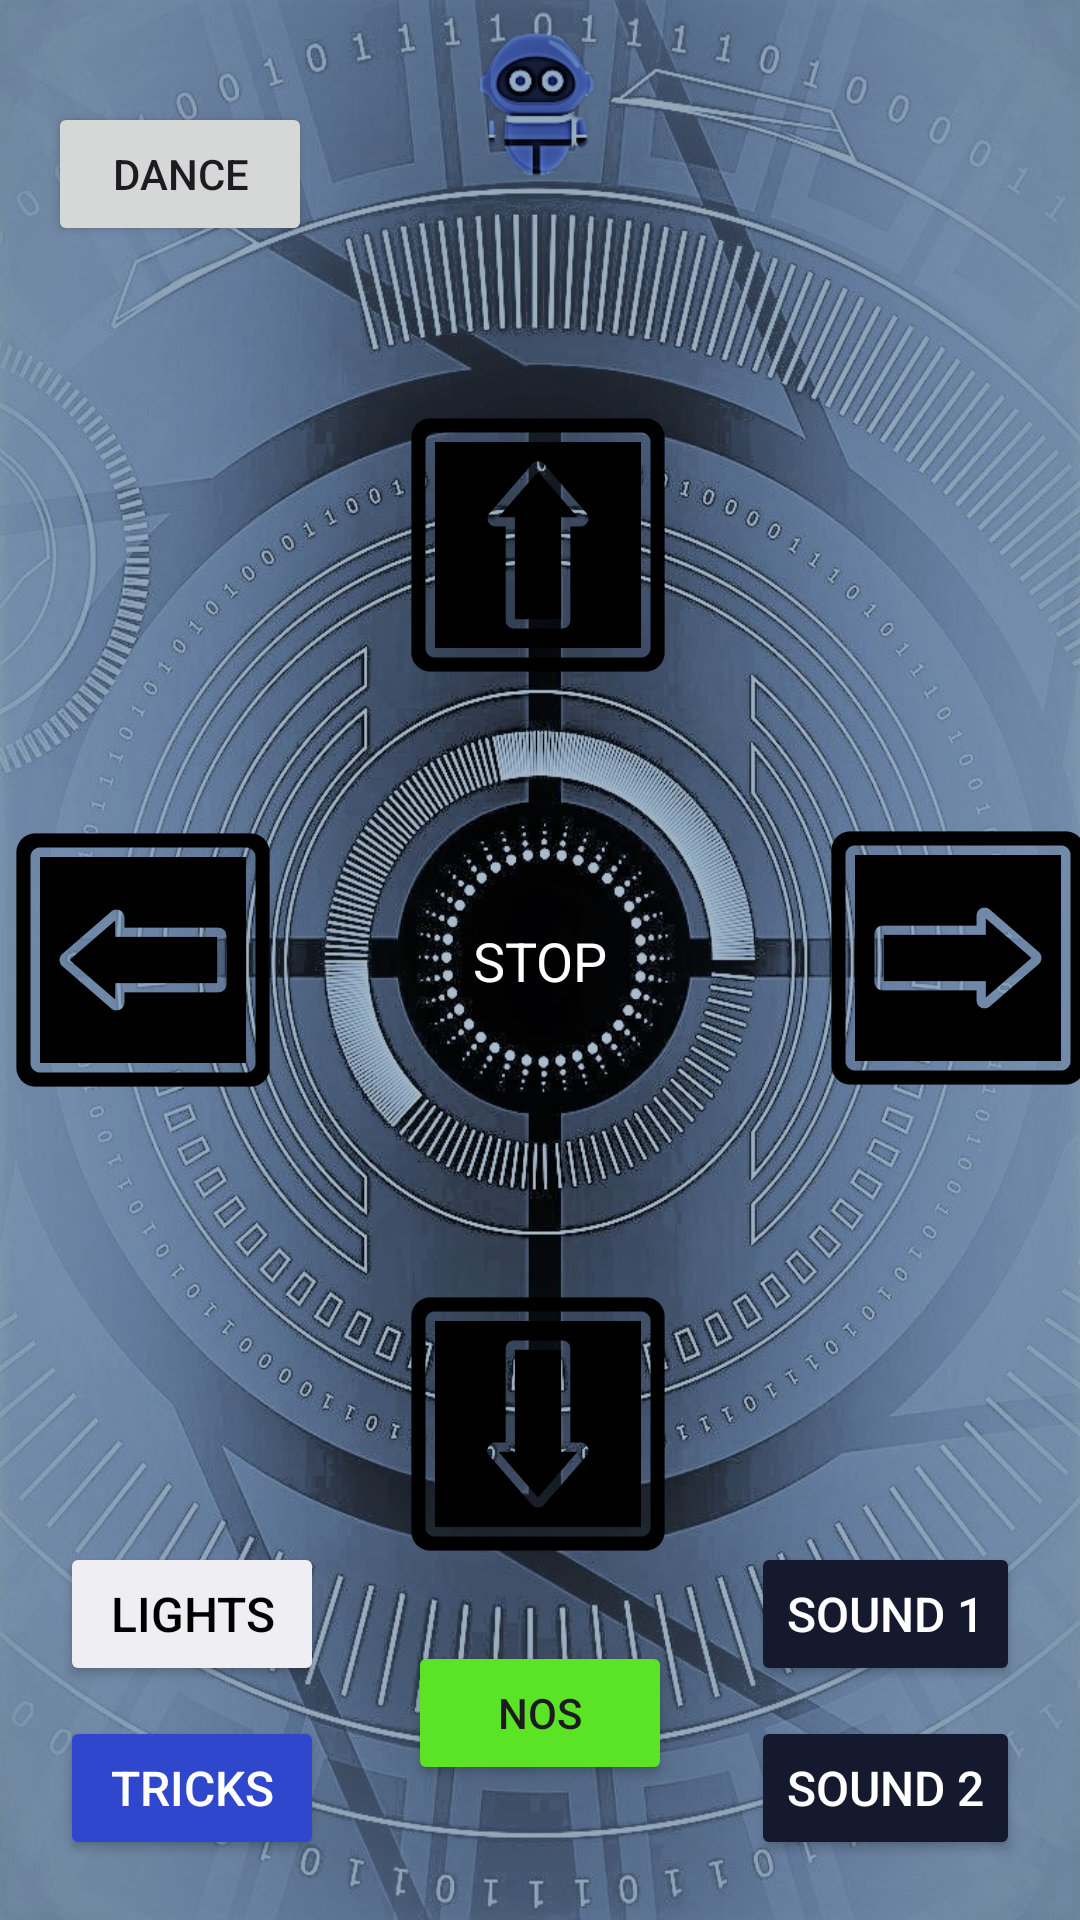

Reconstruct the res/layout file that produces this screen, plus the resources it refers to.
<!-- AndroidManifest.xml: application theme Theme.Maqueen -->
<!-- res/layout/activity_main.xml -->
<?xml version="1.0" encoding="utf-8"?>
<androidx.constraintlayout.widget.ConstraintLayout xmlns:android="http://schemas.android.com/apk/res/android"
    xmlns:app="http://schemas.android.com/apk/res-auto"
    xmlns:tools="http://schemas.android.com/tools"
    android:layout_width="match_parent"
    android:layout_height="match_parent"
    android:background="@drawable/wallpaper"
    tools:context=".MainActivity">

    <Button
        android:id="@+id/btnSound1"
        android:layout_width="wrap_content"
        android:layout_height="wrap_content"
        android:layout_marginEnd="20dp"
        android:layout_marginBottom="10dp"
        android:text="Sound 1"
        android:textColor="@color/white"
        android:textSize="16sp"
        app:backgroundTint="#15192E"
        app:layout_constraintBottom_toTopOf="@+id/btnSound2"
        app:layout_constraintEnd_toEndOf="parent" />

    <Button
        android:id="@+id/btnSound2"
        android:layout_width="wrap_content"
        android:layout_height="wrap_content"
        android:layout_marginEnd="20dp"
        android:layout_marginBottom="20dp"
        android:text="Sound 2"
        android:textColor="@color/white"
        android:textSize="16sp"
        app:backgroundTint="#15192E"
        app:layout_constraintBottom_toBottomOf="parent"
        app:layout_constraintEnd_toEndOf="parent" />

    <ImageView
        android:id="@+id/btnDown"
        android:layout_width="100dp"
        android:layout_height="100dp"
        android:layout_marginTop="80dp"
        android:src="@drawable/down"
        app:layout_constraintEnd_toEndOf="parent"
        app:layout_constraintHorizontal_bias="0.498"
        app:layout_constraintStart_toStartOf="parent"
        app:layout_constraintTop_toBottomOf="@+id/btnStop" />

    <TextView
        android:id="@+id/btnStop"
        android:layout_width="85dp"
        android:layout_height="49dp"
        android:gravity="center"
        android:text="STOP"
        android:textColor="@color/white"
        android:textSize="18sp"
        app:layout_constraintBottom_toBottomOf="parent"
        app:layout_constraintEnd_toEndOf="parent"
        app:layout_constraintStart_toStartOf="parent"
        app:layout_constraintTop_toTopOf="parent" />

    <ImageView
        android:id="@+id/icon"
        android:layout_width="150dp"
        android:layout_height="0dp"
        android:layout_marginTop="4dp"
        android:layout_marginBottom="484dp"
        android:src="@drawable/icon"
        app:layout_constraintBottom_toTopOf="@+id/btnFull"
        app:layout_constraintEnd_toEndOf="parent"
        app:layout_constraintHorizontal_bias="0.498"
        app:layout_constraintStart_toStartOf="parent"
        app:layout_constraintTop_toTopOf="parent" />

    <ImageView
        android:id="@+id/btnUp"
        android:layout_width="100dp"
        android:layout_height="100dp"
        android:layout_marginBottom="64dp"
        android:src="@drawable/up"
        app:layout_constraintBottom_toTopOf="@+id/btnStop"
        app:layout_constraintEnd_toEndOf="parent"
        app:layout_constraintHorizontal_bias="0.498"
        app:layout_constraintStart_toStartOf="parent" />

    <ImageView
        android:id="@+id/btnLeft"
        android:layout_width="100dp"
        android:layout_height="100dp"
        android:layout_marginEnd="32dp"
        android:src="@drawable/left"
        app:layout_constraintBottom_toBottomOf="parent"
        app:layout_constraintEnd_toStartOf="@+id/btnDown"
        app:layout_constraintTop_toTopOf="parent" />

    <ImageView
        android:id="@+id/btnRight"
        android:layout_width="100dp"
        android:layout_height="100dp"
        android:layout_marginStart="40dp"
        android:src="@drawable/right"
        app:layout_constraintBottom_toBottomOf="parent"
        app:layout_constraintStart_toEndOf="@+id/btnDown"
        app:layout_constraintTop_toTopOf="parent"
        app:layout_constraintVertical_bias="0.499" />

    <Button
        android:id="@+id/btnTricks"
        android:layout_width="wrap_content"
        android:layout_height="wrap_content"
        android:layout_marginStart="20dp"
        android:layout_marginBottom="20dp"
        android:text="Tricks"
        android:textColor="@color/white"
        android:textSize="16sp"
        app:backgroundTint="#2E47CD"
        app:layout_constraintBottom_toBottomOf="parent"
        app:layout_constraintStart_toStartOf="parent" />

    <Button
        android:id="@+id/btnLights"
        android:layout_width="wrap_content"
        android:layout_height="wrap_content"
        android:layout_marginStart="20dp"
        android:layout_marginBottom="10dp"
        android:text="Lights"
        android:textColor="@color/black"
        android:textSize="16sp"
        app:backgroundTint="#EFEFF3"
        app:layout_constraintBottom_toTopOf="@+id/btnTricks"
        app:layout_constraintStart_toStartOf="parent" />

    <Button
        android:id="@+id/btnFull"
        android:layout_width="wrap_content"
        android:layout_height="wrap_content"
        android:layout_marginBottom="45dp"
        android:text="NOS"
        app:backgroundTint="#5AE425"
        app:layout_constraintBottom_toBottomOf="parent"
        app:layout_constraintEnd_toEndOf="parent"
        app:layout_constraintStart_toStartOf="parent"
        app:layout_constraintTop_toBottomOf="@+id/icon" />

    <Button
        android:id="@+id/btnDance"
        android:layout_width="wrap_content"
        android:layout_height="wrap_content"
        android:layout_marginStart="16dp"
        android:layout_marginTop="34dp"
        android:text="Dance"
        app:layout_constraintStart_toStartOf="parent"
        app:layout_constraintTop_toTopOf="parent" />

</androidx.constraintlayout.widget.ConstraintLayout>
<!-- resources referenced by this layout -->
<resources>
  <!-- drawable down: png bitmap (drawable, 7975 bytes) -->
  <!-- drawable icon: png bitmap (drawable, 12323 bytes) -->
  <!-- drawable left: png bitmap (drawable, 7472 bytes) -->
  <!-- drawable right: png bitmap (drawable, 7431 bytes) -->
  <!-- drawable up: png bitmap (drawable, 7967 bytes) -->
  <!-- drawable wallpaper: jpg bitmap (drawable, 259112 bytes) -->
  <style name="Theme.Maqueen" parent="Base.Theme.Maqueen" />
  <style name="Base.Theme.Maqueen" parent="Theme.Material3.DayNight.NoActionBar">
          
          
      </style>
  <!-- not gathered from this repository: default colours our renderer supplied (Android Studio template values) -->
  <color name="black">#FF000000</color>
  <color name="white">#FFFFFFFF</color>
</resources>
